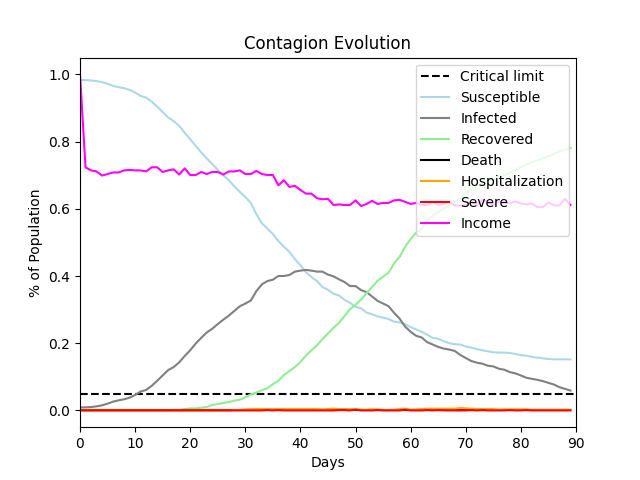

Values plotted in this chart, from the file beside it:
, Susceptible, Infected, Recovered, Death, Hospitalization, Severe, Income
0, 0.983, 0.009, 0.0, 0.0, 0.0, 0.0, 1.0
1, 0.983, 0.009, 0.0, 0.0, 0.0, 0.0, 0.7235
2, 0.982, 0.01, 0.0, 0.0, 0.0, 0.0, 0.7143
3, 0.98, 0.012, 0.0, 0.0, 0.0, 0.0, 0.7112
4, 0.977, 0.015, 0.0, 0.0, 0.0, 0.0, 0.6989
5, 0.972, 0.02, 0.0, 0.0, 0.0, 0.0, 0.7035
6, 0.966, 0.026, 0.0, 0.0, 0.0, 0.0, 0.7081
7, 0.962, 0.03, 0.0, 0.0, 0.0, 0.0, 0.7081
8, 0.959, 0.033, 0.0, 0.0, 0.0, 0.0, 0.7143
9, 0.954, 0.038, 0.0, 0.0, 0.0, 0.0, 0.7158
10, 0.946, 0.046, 0.0, 0.0, 0.0, 0.0, 0.7143
11, 0.936, 0.056, 0.0, 0.0, 0.0, 0.0, 0.7143
12, 0.931, 0.061, 0.0, 0.0, 0.0, 0.0, 0.7112
13, 0.919, 0.073, 0.0, 0.0, 0.0, 0.0, 0.7235
14, 0.904, 0.088, 0.0, 0.0, 0.0, 0.0, 0.7235
15, 0.888, 0.104, 0.0, 0.0, 0.0, 0.0, 0.7097
16, 0.872, 0.12, 0.0, 0.0, 0.0, 0.0, 0.7143
17, 0.861, 0.129, 0.002, 0.0, 0.0, 0.0, 0.7174
18, 0.847, 0.143, 0.002, 0.0, 0.0, 0.0, 0.702
19, 0.826, 0.162, 0.004, 0.0, 0.0, 0.0, 0.7204
20, 0.807, 0.179, 0.006, 0.0, 0.0, 0.0, 0.7005
21, 0.787, 0.199, 0.006, 0.0, 0.0, 0.0, 0.7005
22, 0.768, 0.216, 0.008, 0.0, 0.0, 0.0, 0.7097
23, 0.75, 0.232, 0.01, 0.0, 0.0, 0.0, 0.7035
24, 0.733, 0.243, 0.016, 0.0, 0.0, 0.0, 0.7097
25, 0.716, 0.257, 0.019, 0.0, 0.0, 0.0, 0.7097
26, 0.7, 0.27, 0.022, 0.0, 0.0, 0.0, 0.702
27, 0.685, 0.282, 0.025, 0.0, 0.0, 0.0, 0.7112
28, 0.667, 0.296, 0.029, 0.0, 0.001, 0.0, 0.7112
29, 0.65, 0.31, 0.032, 0.0, 0.001, 0.0, 0.7143
30, 0.635, 0.318, 0.039, 0.0, 0.003, 0.0, 0.7035
31, 0.617, 0.327, 0.048, 0.0, 0.004, 0.0, 0.7035
32, 0.584, 0.355, 0.053, 0.0, 0.004, 0.0, 0.7127
33, 0.557, 0.375, 0.06, 0.0, 0.004, 0.0, 0.7035
34, 0.541, 0.385, 0.066, 0.0, 0.004, 0.001, 0.7005
35, 0.525, 0.389, 0.078, 0.0, 0.004, 0.0, 0.7005
36, 0.504, 0.4, 0.088, 0.0, 0.004, 0.001, 0.6697
37, 0.487, 0.4, 0.105, 0.0, 0.004, 0.0, 0.6851
38, 0.472, 0.403, 0.117, 0.0, 0.004, 0.0, 0.6651
39, 0.45, 0.413, 0.129, 0.0, 0.004, 0.0, 0.6682
40, 0.432, 0.416, 0.144, 0.0, 0.004, 0.0, 0.6559
41, 0.411, 0.418, 0.163, 0.0, 0.004, 0.0, 0.6452
42, 0.397, 0.416, 0.179, 0.0, 0.004, 0.0, 0.6452
43, 0.385, 0.413, 0.194, 0.0, 0.004, 0.0, 0.6313
44, 0.367, 0.413, 0.212, 0.0, 0.003, 0.0, 0.6283
45, 0.359, 0.404, 0.229, 0.0, 0.004, 0.0, 0.6298
46, 0.347, 0.399, 0.246, 0.0, 0.005, 0.0, 0.6114
47, 0.342, 0.39, 0.26, 0.0, 0.004, 0.001, 0.6129
48, 0.329, 0.382, 0.281, 0.0, 0.004, 0.001, 0.6114
49, 0.32, 0.37, 0.302, 0.0, 0.004, 0.0, 0.6114
50, 0.308, 0.37, 0.314, 0.0, 0.004, 0.002, 0.6252
51, 0.304, 0.358, 0.33, 0.0, 0.002, 0.0, 0.6083
52, 0.291, 0.352, 0.349, 0.0, 0.002, 0.0, 0.6144
53, 0.286, 0.339, 0.367, 0.0, 0.003, 0.0, 0.6237
54, 0.28, 0.326, 0.386, 0.0, 0.003, 0.001, 0.6144
55, 0.276, 0.318, 0.398, 0.0, 0.001, 0.0, 0.6175
56, 0.272, 0.31, 0.41, 0.0, 0.001, 0.0, 0.6175
57, 0.264, 0.29, 0.438, 0.0, 0.002, 0.0, 0.6252
58, 0.262, 0.273, 0.457, 0.0, 0.004, 0.0, 0.6267
59, 0.256, 0.249, 0.487, 0.0, 0.005, 0.002, 0.6206
... 30 more rows
